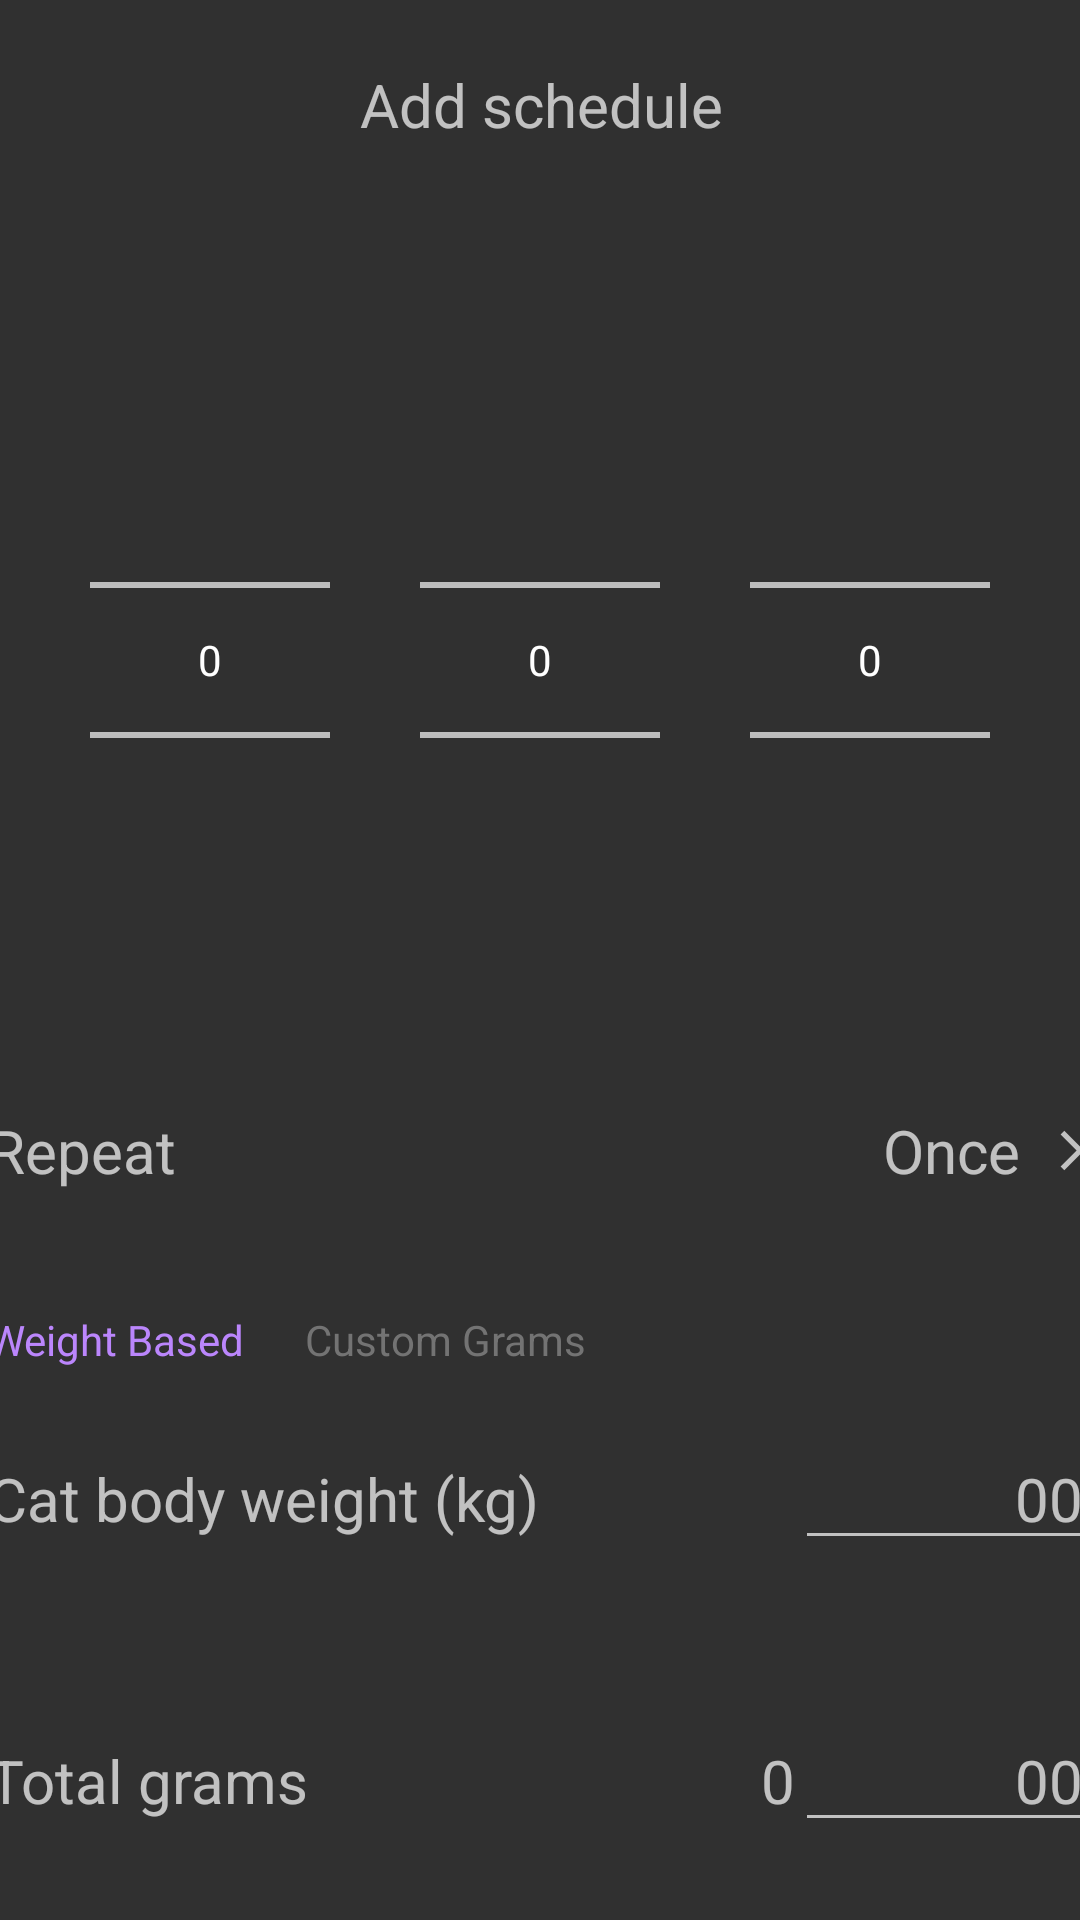

Here is an Android app screen rendered from its layout file. Give the layout XML and the strings, colors and styles it references.
<!-- AndroidManifest.xml: application theme Theme.CatFeederApp -->
<!-- res/layout/activity_add_schedule.xml -->
<?xml version="1.0" encoding="utf-8"?>
<androidx.constraintlayout.widget.ConstraintLayout xmlns:android="http://schemas.android.com/apk/res/android"
    xmlns:app="http://schemas.android.com/apk/res-auto"
    xmlns:tools="http://schemas.android.com/tools"
    android:layout_width="match_parent"
    android:layout_height="match_parent"
    tools:context=".AddSchedule">

    <LinearLayout
        android:id="@+id/linearLayout"
        android:layout_width="409dp"
        android:layout_height="wrap_content"
        android:foregroundGravity="center"
        android:gravity="center"
        android:orientation="horizontal"
        android:padding="20dp"
        android:paddingStart="20dp"
        android:paddingTop="20dp"
        android:paddingEnd="20dp"
        app:layout_constraintEnd_toEndOf="parent"
        app:layout_constraintStart_toStartOf="parent"
        app:layout_constraintTop_toTopOf="parent">

        <ImageView
            android:id="@+id/cancel_btn"
            android:layout_width="30dp"
            android:layout_height="30dp"
            android:src="@drawable/close_48px" />

        <TextView
            android:id="@+id/textView"
            android:layout_width="wrap_content"
            android:layout_height="wrap_content"
            android:layout_gravity="center"
            android:layout_weight="1"
            android:gravity="center"
            android:text="@string/add_schedule"
            android:textSize="20sp" />

        <ImageView
            android:id="@+id/save_btn"
            android:layout_width="30dp"
            android:layout_height="30dp"
            android:src="@drawable/done_48px" />
    </LinearLayout>

    <LinearLayout
        android:id="@+id/linearLayout2"
        android:layout_width="match_parent"
        android:layout_height="wrap_content"
        android:orientation="horizontal"
        android:paddingStart="30dp"
        android:paddingEnd="30dp"
        app:layout_constraintEnd_toEndOf="parent"
        app:layout_constraintHorizontal_bias="1.0"
        app:layout_constraintStart_toStartOf="parent"
        app:layout_constraintTop_toBottomOf="@+id/linearLayout">

        <NumberPicker
            android:id="@+id/amPmPicker"
            android:layout_width="wrap_content"
            android:layout_height="300dp"
            android:layout_weight="1" />

        <Space
            android:layout_width="30dp"
            android:layout_height="wrap_content"
            android:layout_weight="0" />

        <NumberPicker
            android:id="@+id/hourPicker"
            android:layout_width="wrap_content"
            android:layout_height="300dp"
            android:layout_weight="1" />

        <Space
            android:layout_width="30dp"
            android:layout_height="wrap_content"
            android:layout_weight="0" />

        <NumberPicker
            android:id="@+id/minutePicker"
            android:layout_width="wrap_content"
            android:layout_height="300dp"
            android:layout_weight="1" />


    </LinearLayout>

    <LinearLayout
        android:layout_width="409dp"
        android:layout_height="359dp"
        android:orientation="vertical"
        app:layout_constraintEnd_toEndOf="parent"
        app:layout_constraintStart_toStartOf="parent"
        app:layout_constraintTop_toBottomOf="@+id/linearLayout2">

        <LinearLayout
            android:id="@+id/repeat_btn"
            android:layout_width="match_parent"
            android:layout_height="wrap_content"
            android:orientation="horizontal"
            android:paddingStart="20dp"
            android:paddingEnd="20dp">

            <TextView
                android:id="@+id/repeatLabel"
                android:layout_width="wrap_content"
                android:layout_height="wrap_content"
                android:layout_weight="1"
                android:text="Repeat"
                android:textSize="20sp" />

            <LinearLayout
                android:layout_width="wrap_content"
                android:layout_height="match_parent"
                android:layout_gravity="center"
                android:layout_weight="0"
                android:gravity="center"
                android:orientation="horizontal">

                <TextView
                    android:id="@+id/sched_days_label"
                    android:layout_width="wrap_content"
                    android:layout_height="wrap_content"
                    android:layout_weight="1"
                    android:text="Once"
                    android:textSize="20sp" />

                <Space
                    android:layout_width="10dp"
                    android:layout_height="wrap_content"
                    android:layout_weight="1" />

                <ImageView
                    android:id="@+id/imageView3"
                    android:layout_width="15dp"
                    android:layout_height="15dp"
                    android:layout_weight="0"
                    android:src="@drawable/arrow_forward_ios_48px" />
            </LinearLayout>

        </LinearLayout>

        <Space
            android:layout_width="match_parent"
            android:layout_height="40dp" />

        <LinearLayout
            android:layout_width="match_parent"
            android:layout_height="wrap_content"
            android:orientation="horizontal"
            android:paddingStart="20dp"
            android:paddingEnd="20dp">

            <TextView
                android:id="@+id/Weight_Based_btn"
                android:layout_width="wrap_content"
                android:layout_height="wrap_content"
                android:text="Weight Based"
                android:textColor="@color/purple_200" />

            <Space
                android:layout_width="20dp"
                android:layout_height="wrap_content"
                android:layout_weight="0" />

            <TextView
                android:id="@+id/Custom_Grams_btn"
                android:layout_width="wrap_content"
                android:layout_height="wrap_content"
                android:layout_weight="0"
                android:text="Custom Grams"
                android:textColor="@color/gray_200" />
        </LinearLayout>

        <Space
            android:layout_width="match_parent"
            android:layout_height="20dp" />

        <LinearLayout
            android:id="@+id/cat_body_weight"
            android:layout_width="match_parent"
            android:layout_height="wrap_content"
            android:orientation="horizontal"
            android:paddingStart="20dp"
            android:paddingEnd="20dp">

            <TextView
                android:id="@+id/body_weight_label"
                android:layout_width="wrap_content"
                android:layout_height="wrap_content"
                android:layout_weight="1"
                android:text="@string/cat_body_weight_kg"
                android:textSize="20sp" />

            <EditText
                android:id="@+id/body_weight"
                android:layout_width="100dp"
                android:layout_height="wrap_content"
                android:layout_weight="0"
                android:ems="10"
                android:gravity="right"
                android:hint="00"
                android:inputType="number"
                android:textSize="20sp" />

        </LinearLayout>

        <Space
            android:layout_width="match_parent"
            android:layout_height="50dp" />

        <LinearLayout
            android:id="@+id/food_total_grams"
            android:layout_width="match_parent"
            android:layout_height="wrap_content"
            android:orientation="horizontal"
            android:paddingStart="20dp"
            android:paddingEnd="20dp">

            <TextView
                android:id="@+id/totalGramsLabel"
                android:layout_width="wrap_content"
                android:layout_height="wrap_content"
                android:layout_weight="1"
                android:text="Total grams"
                android:textSize="20sp" />

            <TextView
                android:id="@+id/totalGrams"
                android:layout_width="wrap_content"
                android:layout_height="wrap_content"
                android:layout_weight="1"
                android:gravity="right"
                android:text="0"
                android:textSize="20sp" />

            <EditText
                android:id="@+id/custom_totalGrams"
                android:layout_width="100dp"
                android:layout_height="wrap_content"
                android:layout_weight="0"
                android:ems="10"
                android:gravity="right"
                android:hint="00"
                android:inputType="number"
                android:textSize="20sp" />

        </LinearLayout>

    </LinearLayout>
</androidx.constraintlayout.widget.ConstraintLayout>
<!-- resources referenced by this layout -->
<resources>
  <color name="gray_200">#737373</color>
  <color name="purple_200">#FFBB86FC</color>
  <!-- drawable arrow_forward_ios_48px (drawable) -->
  <vector xmlns:android="http://schemas.android.com/apk/res/android"
      android:width="48dp"
      android:height="48dp"
      android:viewportWidth="960"
      android:viewportHeight="960"
      android:tint="?attr/colorControlNormal">
    <path
        android:fillColor="@android:color/white"
        android:pathData="M305,899L226,820L568,478L226,136L305,57L725,478L305,899Z"/>
  </vector>
  <string name="add_schedule">Add schedule</string>
  <string name="cat_body_weight_kg">Cat body weight (kg)</string>
  <style name="Theme.CatFeederApp" parent="Theme.AppCompat.NoActionBar">
          
          <item name="colorPrimary">@color/purple_500</item>
          <item name="colorPrimaryVariant">@color/purple_700</item>
          <item name="colorOnPrimary">@color/white</item>
          
          <item name="colorSecondary">@color/teal_200</item>
          <item name="colorSecondaryVariant">@color/teal_700</item>
          <item name="colorOnSecondary">@color/black</item>
          
          <item name="android:statusBarColor">?attr/colorPrimaryVariant</item>
          
      </style>
  <color name="purple_500">#8734FF</color>
  <color name="purple_700">#FF3700B3</color>
  <color name="white">#FFFFFFFF</color>
  <color name="teal_200">#FF03DAC5</color>
  <color name="teal_700">#FF018786</color>
  <color name="black">#1B1B1B</color>
</resources>
